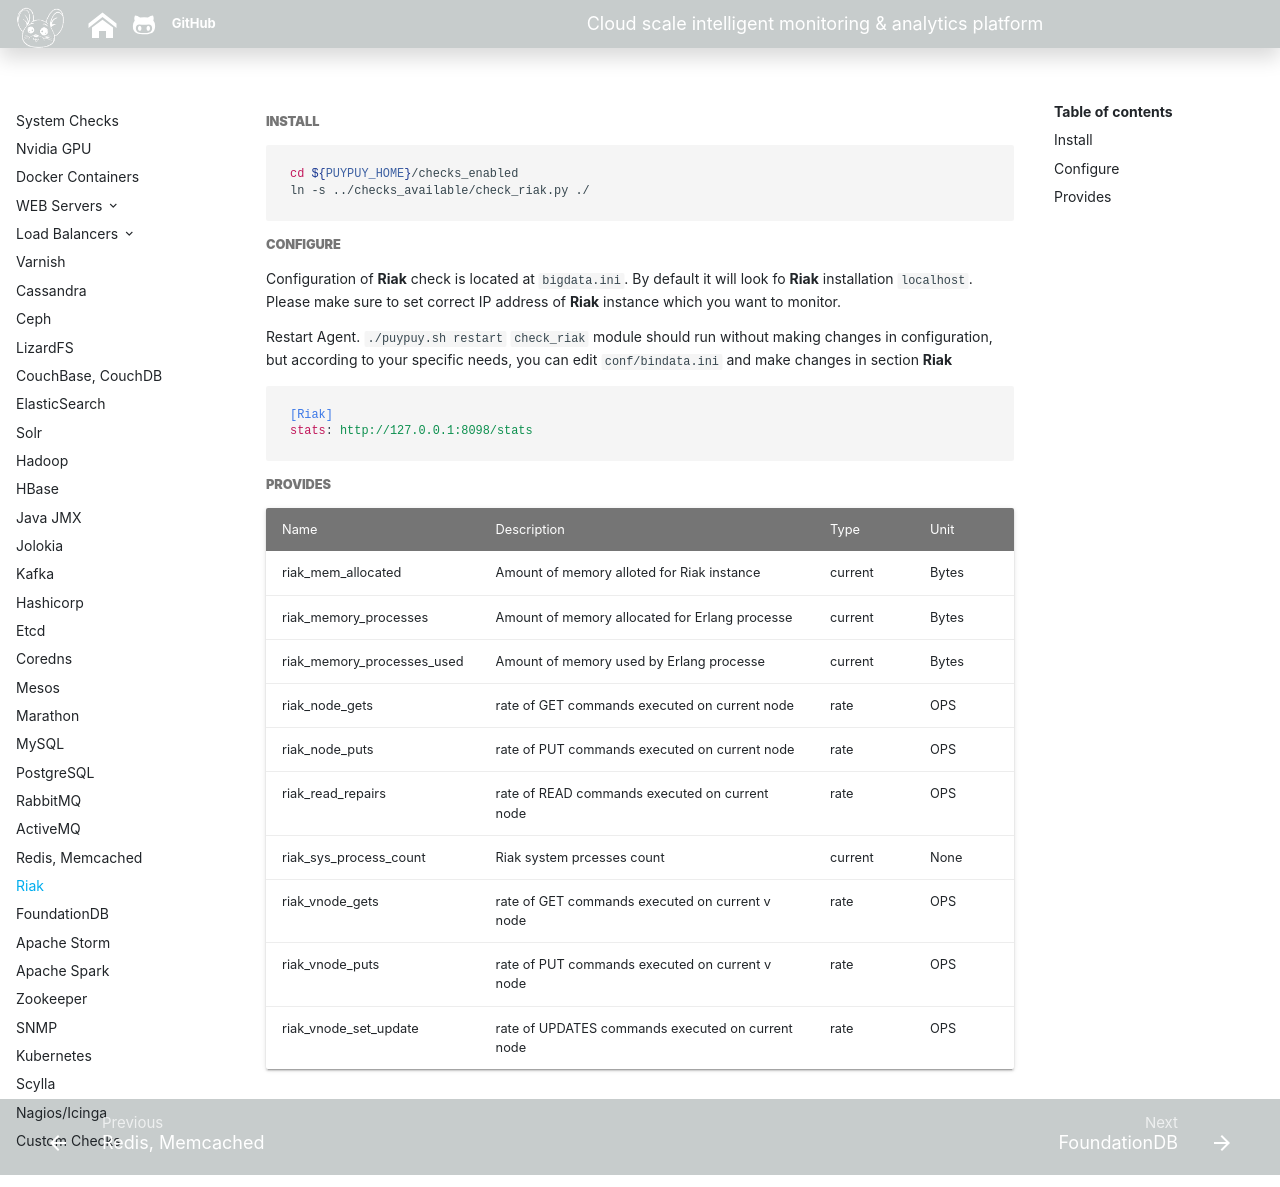

repository: sadoyan/puypuydocs · page: agent/riak/index.html · generator: mkdocs

##### **Install**

```bash
cd ${PUYPUY_HOME}/checks_enabled
ln -s ../checks_available/check_riak.py ./
```

##### **Configure**

Configuration of **Riak** check is located at `bigdata.ini`. By default it will look fo **Riak** installation `localhost`. 
Please make sure to set correct IP address of **Riak** instance which you want to monitor.   

Restart Agent. `./puypuy.sh restart`
`check_riak` module should run without making changes in configuration, but according to your specific needs, you can edit `conf/bindata.ini` and make changes in section **Riak**

```ini
[Riak]
stats: http://127.0.0.1:8098/stats
```

##### **Provides**

| Name  | Description | Type | Unit|
| ------------- | ------------- |------------- |------------- |
|riak_mem_allocated|Amount of memory alloted for Riak instance |current |Bytes|
|riak_memory_processes|Amount of memory allocated for Erlang processe|current |Bytes|
|riak_memory_processes_used|Amount of memory used by Erlang processe|current |Bytes|
|riak_node_gets|rate of GET commands executed on current node |rate|OPS|
|riak_node_puts|rate of PUT commands executed on current node |rate|OPS|
|riak_read_repairs|rate of READ commands executed on current node |rate|OPS|
|riak_sys_process_count|Riak system prcesses count|current |None|
|riak_vnode_gets|rate of GET commands executed on current v node |rate|OPS|
|riak_vnode_puts|rate of PUT commands executed on current v node |rate|OPS|
|riak_vnode_set_update|rate of UPDATES commands executed on current node |rate|OPS|
